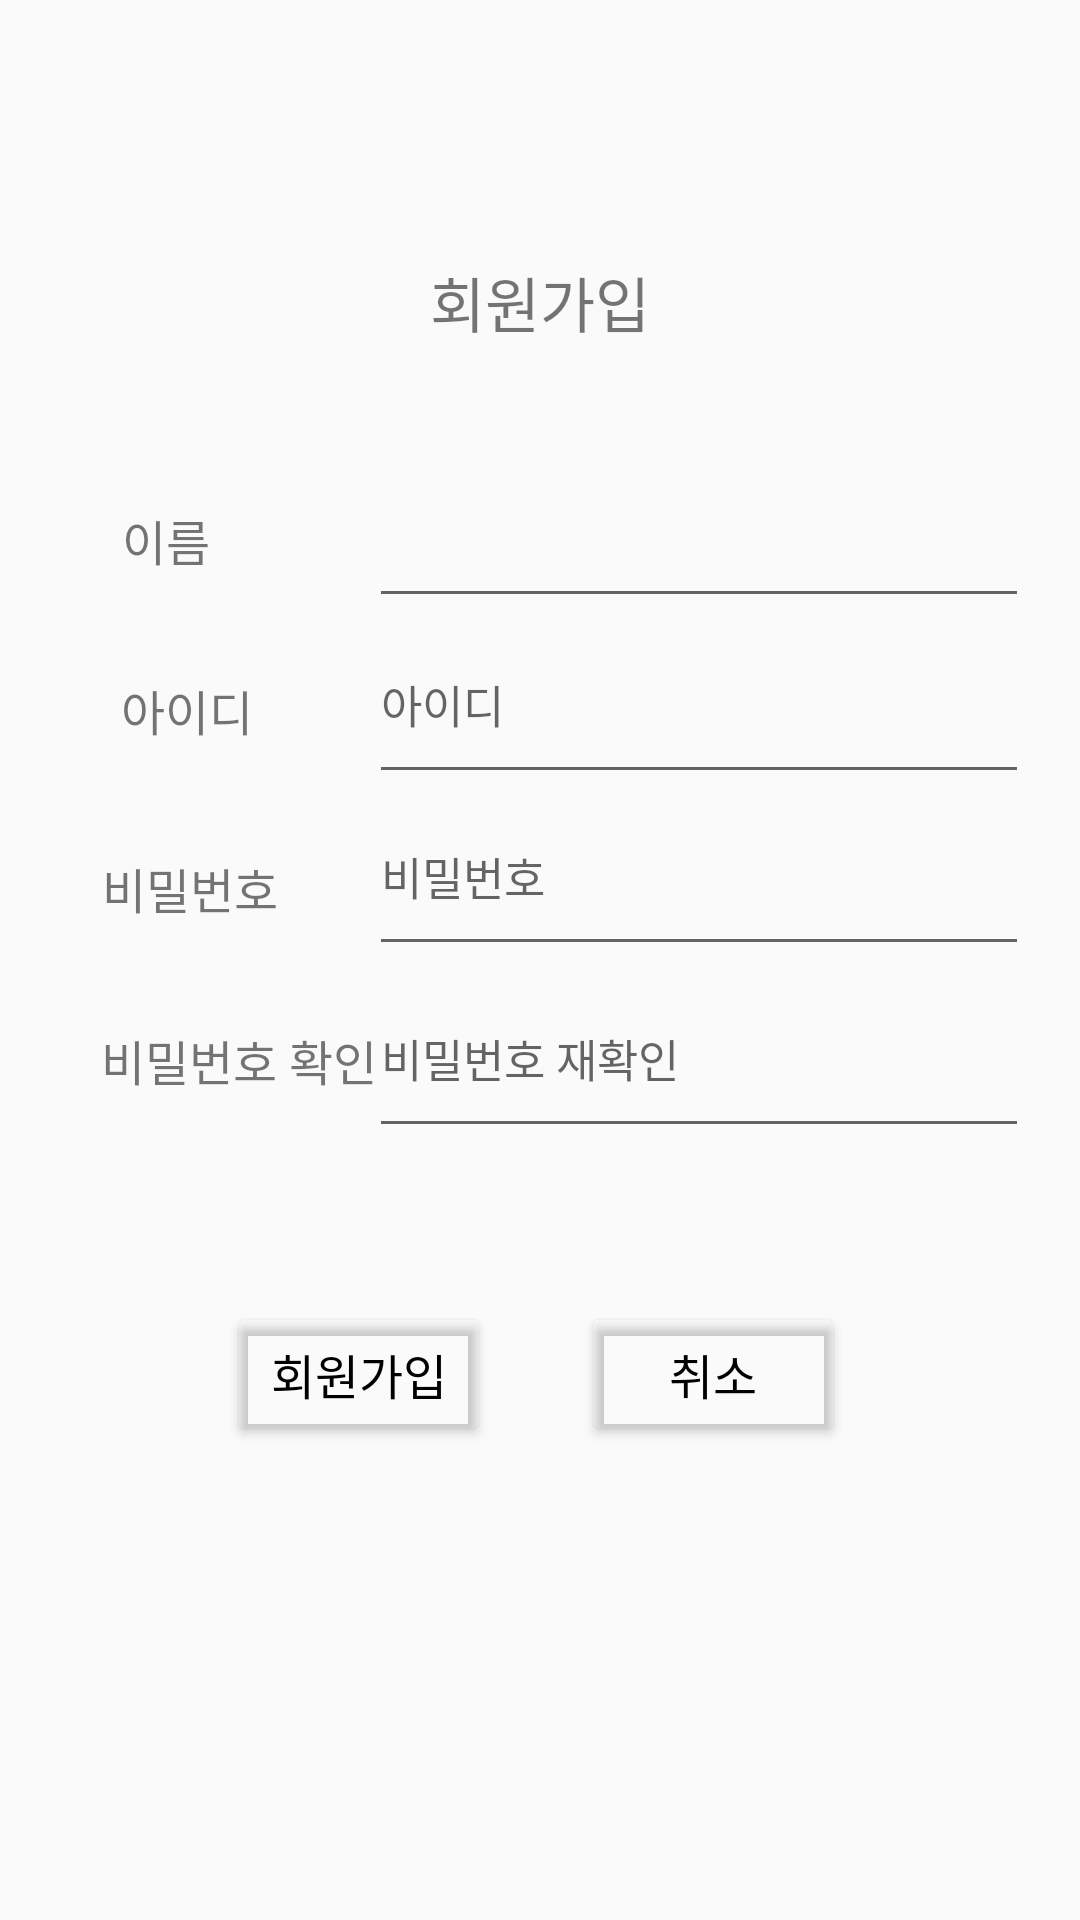

Android layout source for this screen:
<!-- AndroidManifest.xml: application theme Theme.GongCafe -->
<!-- res/layout/signup.xml -->
<?xml version="1.0" encoding="utf-8"?>

<androidx.constraintlayout.widget.ConstraintLayout xmlns:android="http://schemas.android.com/apk/res/android"
    xmlns:app="http://schemas.android.com/apk/res-auto"
    xmlns:tools="http://schemas.android.com/tools"
    android:layout_width="match_parent"
    android:layout_height="match_parent">


    <TextView
        android:id="@+id/login_txt"
        android:layout_width="wrap_content"
        android:layout_height="wrap_content"
        android:layout_marginTop="20dp"
        android:text="회원가입"
        android:textSize="20sp"
        app:layout_constraintBottom_toBottomOf="parent"
        app:layout_constraintEnd_toEndOf="parent"
        app:layout_constraintStart_toStartOf="parent"
        app:layout_constraintTop_toTopOf="parent"
        app:layout_constraintVertical_bias="0.112" />

    <EditText
        android:id="@+id/signup_name"
        android:layout_width="220dp"
        android:layout_height="51dp"
        android:ems="10"
        android:gravity="center_horizontal|left"
        android:inputType="textPersonName"
        android:textSize="15sp"
        app:layout_constraintBottom_toBottomOf="parent"
        app:layout_constraintEnd_toEndOf="parent"
        app:layout_constraintHorizontal_bias="0.879"
        app:layout_constraintStart_toStartOf="parent"
        app:layout_constraintTop_toTopOf="parent"
        app:layout_constraintVertical_bias="0.263"
        tools:hint="이름" />

    <TextView
        android:id="@+id/id_txt"
        android:layout_width="wrap_content"
        android:layout_height="wrap_content"
        android:gravity="left"
        android:text="아이디"
        android:textSize="16sp"
        app:layout_constraintBottom_toBottomOf="parent"
        app:layout_constraintEnd_toEndOf="parent"
        app:layout_constraintHorizontal_bias="0.128"
        app:layout_constraintStart_toStartOf="parent"
        app:layout_constraintTop_toTopOf="parent"
        app:layout_constraintVertical_bias="0.365" />

    <EditText
        android:id="@+id/signup_pwcheck"
        android:layout_width="220dp"
        android:layout_height="51dp"
        android:ems="10"
        android:gravity="center_horizontal|left"
        android:hint="비밀번호 재확인"
        android:inputType="textPersonName"
        android:textSize="15sp"
        app:layout_constraintBottom_toBottomOf="parent"
        app:layout_constraintEnd_toEndOf="parent"
        app:layout_constraintHorizontal_bias="0.879"
        app:layout_constraintStart_toStartOf="parent"
        app:layout_constraintTop_toTopOf="parent"
        app:layout_constraintVertical_bias="0.563" />

    <TextView
        android:id="@+id/textView14"
        android:layout_width="wrap_content"
        android:layout_height="wrap_content"
        android:text="이름"
        android:textSize="16sp"
        app:layout_constraintBottom_toBottomOf="parent"
        app:layout_constraintEnd_toEndOf="parent"
        app:layout_constraintHorizontal_bias="0.123"
        app:layout_constraintStart_toStartOf="parent"
        app:layout_constraintTop_toTopOf="parent"
        app:layout_constraintVertical_bias="0.273" />

    <TextView
        android:id="@+id/textView8"
        android:layout_width="wrap_content"
        android:layout_height="wrap_content"
        android:text="비밀번호"
        android:textSize="16sp"
        app:layout_constraintBottom_toBottomOf="parent"
        app:layout_constraintEnd_toEndOf="parent"
        app:layout_constraintHorizontal_bias="0.113"
        app:layout_constraintStart_toStartOf="parent"
        app:layout_constraintTop_toTopOf="parent"
        app:layout_constraintVertical_bias="0.461" />

    <EditText
        android:id="@+id/signup_pw"
        android:layout_width="220dp"
        android:layout_height="51dp"
        android:ems="10"
        android:gravity="center_horizontal|left"
        android:hint="비밀번호"
        android:inputType="textPersonName"
        android:minHeight="48dp"
        android:textSize="15sp"
        app:layout_constraintBottom_toBottomOf="parent"
        app:layout_constraintEnd_toEndOf="parent"
        app:layout_constraintHorizontal_bias="0.879"
        app:layout_constraintStart_toStartOf="parent"
        app:layout_constraintTop_toTopOf="parent"
        app:layout_constraintVertical_bias="0.46" />

    <Button
        android:id="@+id/signup_btn"
        android:layout_width="wrap_content"
        android:layout_height="wrap_content"
        android:backgroundTint="#00FFFFFF"
        android:gravity="center"
        android:text="회원가입"
        android:textColor="#000000"
        android:textSize="16sp"
        app:layout_constraintBottom_toBottomOf="parent"
        app:layout_constraintEnd_toEndOf="parent"
        app:layout_constraintHorizontal_bias="0.278"
        app:layout_constraintStart_toStartOf="parent"
        app:layout_constraintTop_toTopOf="parent"
        app:layout_constraintVertical_bias="0.733" />

    <Button
        android:id="@+id/signup_cancel"
        android:layout_width="wrap_content"
        android:layout_height="wrap_content"
        android:backgroundTint="#00FFFFFF"
        android:gravity="center"
        android:text="취소"
        android:textColor="#000000"
        android:textSize="16sp"
        app:layout_constraintBottom_toBottomOf="parent"
        app:layout_constraintEnd_toEndOf="parent"
        app:layout_constraintHorizontal_bias="0.712"
        app:layout_constraintStart_toStartOf="parent"
        app:layout_constraintTop_toTopOf="parent"
        app:layout_constraintVertical_bias="0.733" />

    <TextView
        android:id="@+id/textView12"
        android:layout_width="wrap_content"
        android:layout_height="wrap_content"
        android:text="비밀번호 확인"
        android:textSize="16sp"
        app:layout_constraintBottom_toBottomOf="parent"
        app:layout_constraintEnd_toEndOf="parent"
        app:layout_constraintHorizontal_bias="0.125"
        app:layout_constraintStart_toStartOf="parent"
        app:layout_constraintTop_toTopOf="parent"
        app:layout_constraintVertical_bias="0.554" />

    <EditText
        android:id="@+id/signup_id"
        android:layout_width="220dp"
        android:layout_height="51dp"
        android:ems="10"
        android:gravity="center_horizontal|left"
        android:hint="아이디"
        android:inputType="textPersonName"
        android:textSize="15dp"
        app:layout_constraintBottom_toBottomOf="parent"
        app:layout_constraintEnd_toEndOf="parent"
        app:layout_constraintHorizontal_bias="0.879"
        app:layout_constraintStart_toStartOf="parent"
        app:layout_constraintTop_toTopOf="parent"
        app:layout_constraintVertical_bias="0.363" />

</androidx.constraintlayout.widget.ConstraintLayout>
<!-- resources referenced by this layout -->
<resources>
  <style name="Theme.GongCafe" parent="Theme.AppCompat.DayNight.DarkActionBar">
          
          <item name="colorPrimary">@color/purple_500</item>
          <item name="colorPrimaryVariant">@color/purple_700</item>
          <item name="colorOnPrimary">@color/white</item>
          
          <item name="colorSecondary">@color/teal_200</item>
          <item name="colorSecondaryVariant">@color/teal_700</item>
          <item name="colorOnSecondary">@color/black</item>
          
          <item name="android:statusBarColor" tools:targetApi="l">?attr/colorPrimaryVariant</item>
          
          <item name="windowNoTitle">true</item>
      </style>
  <color name="purple_500">#000000</color>
  <color name="purple_700">#000000</color>
  <color name="white">#FFFFFF</color>
  <color name="teal_200">#FF03DAC5</color>
  <color name="teal_700">#FF018786</color>
  <color name="black">#FF000000</color>
</resources>
